Run: headless pygame with SDL's dummy video driver; simulated clock (each Clock.tick advances the game by its frame time, no real sleeping); random seed 0; keys injected as events and as key.get_pressed() state; mouse plan: one left click at the window centre at the start of phase 2, then a move to the lower-right quarter at the start of phase 3.
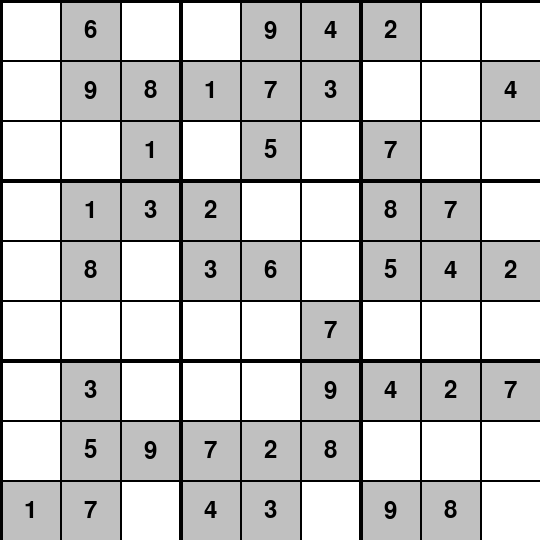
Frame 1 of 4 · flips 1–60 · no input
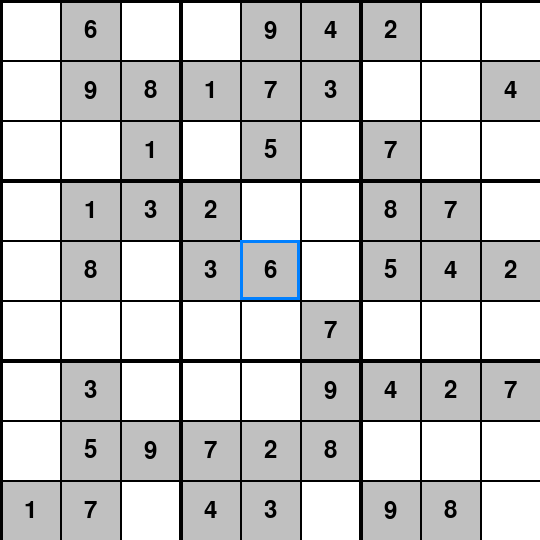
Frame 2 of 4 · flips 61–180 · clicked the window centre · tapped SPACE, RETURN · held RIGHT (→), D
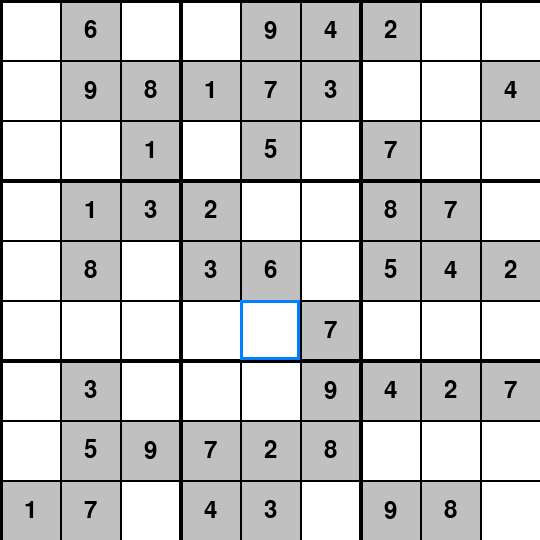
Frame 3 of 4 · flips 181–300 · moved the mouse to the lower-right quarter · held DOWN (↓), S
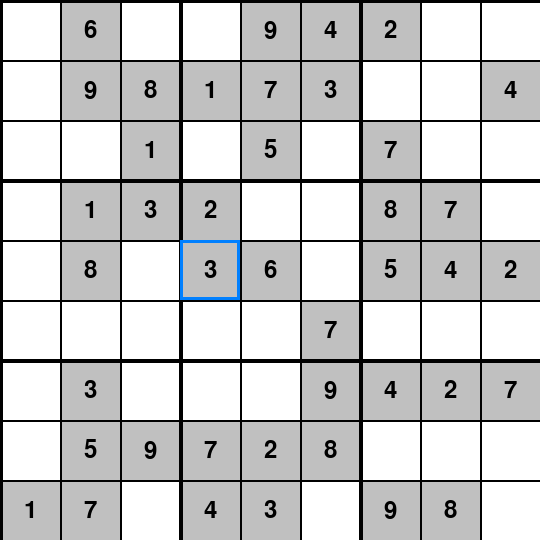
Frame 4 of 4 · flips 301–420 · held LEFT (←), A, UP (↑), W

The pygame program that drew these frames:

import math
import pygame
import sys
import random

from pygame import K_ESCAPE

# Constants
SCREEN_WIDTH = 540
GRID_SIZE = 9
CELL_SIZE = SCREEN_WIDTH // GRID_SIZE
SCREEN_HEIGHT = GRID_SIZE * CELL_SIZE
CELL_SIZE = SCREEN_WIDTH // GRID_SIZE
WHITE = (255, 255, 255)
BLACK = (0, 0, 0)
RED = (255, 0, 0)
FPS = 30


def is_valid_move(board, row, col, num):
    # Check if the number is not in the same row
    if num in board[row]:
        return False

    # Check if the number is not in the same column
    if num in [board[i][col] for i in range(9)]:
        return False

    # Check if the number is not in the same 3x3 grid
    start_row, start_col = 3 * (row // 3), 3 * (col // 3)
    for i in range(start_row, start_row + 3):
        for j in range(start_col, start_col + 3):
            if board[i][j] == num:
                return False

    return True


def generate_sudoku_puzzle():
    def solve_sudoku(board):
        for row in range(9):
            for col in range(9):
                if board[row][col] == 0:
                    for num in random.sample(range(1, 10), 9):
                        if is_valid_move(board, row, col, num):
                            board[row][col] = num
                            if solve_sudoku(board):
                                return True
                            board[row][col] = 0
                    return False
        return True

    # Start with an empty Sudoku board
    puzzle_board = [[0 for _ in range(9)] for _ in range(9)]

    # Solve the Sudoku puzzle to get a valid solution
    solve_sudoku(puzzle_board)

    # Create a copy of the solution to generate the puzzle
    puzzle_copy = [row[:] for row in puzzle_board]

    # Remove numbers to create the puzzle
    for _ in range(40):  # Adjust the number of iterations to control the puzzle difficulty
        row, col = random.randint(0, 8), random.randint(0, 8)
        while puzzle_copy[row][col] == 0:
            row, col = random.randint(0, 8), random.randint(0, 8)
        puzzle_copy[row][col] = 0

    # Create a boolean grid to indicate fixed cells
    fixed_cells = [[True if puzzle_copy[row][col] != 0 else False for col in range(9)] for row in range(9)]

    return puzzle_copy, fixed_cells


# Check if the number is not in the same 3x3 grid
def collision_row(board, row, col, num):
    for i in range(9):
        if num == board[row][i]:
            return row, i

    return -1, -1


# Check if the number is not in the same column
def collision_col(board, row, col, num):
    for i in range(9):
        if num == board[i][col]:
            return i, col

    return -1, -1


# Check if the number is not in the same 3x3 grid
def collision_box(board, row, col, num):
    start_row, start_col = 3 * (row // 3), 3 * (col // 3)
    for i in range(start_row, start_row + 3):
        for j in range(start_col, start_col + 3):
            if board[i][j] == num:
                return i, j

    return -1, -1


def draw_grid(board, fixed_cells, violate):
    for i in range(GRID_SIZE):
        for j in range(GRID_SIZE):
            if fixed_cells[i][j]:
                # Set the background color of fixed cells to grey
                pygame.draw.rect(screen, (192, 192, 192), (j * CELL_SIZE, i * CELL_SIZE, CELL_SIZE, CELL_SIZE))
            else:
                pygame.draw.rect(screen, WHITE, (j * CELL_SIZE, i * CELL_SIZE, CELL_SIZE, CELL_SIZE))

            # Draw thin borders between individual cells
            pygame.draw.line(screen, BLACK, (j * CELL_SIZE, i * CELL_SIZE), ((j + 1) * CELL_SIZE, i * CELL_SIZE),
                             2)  # Horizontal line
            pygame.draw.line(screen, BLACK, (j * CELL_SIZE, i * CELL_SIZE), (j * CELL_SIZE, (i + 1) * CELL_SIZE),
                             2)  # Vertical line

            # Draw thicker borders for each 3x3 box (left, right, top, bottom edges only)
            if i % 3 == 0:
                pygame.draw.line(screen, BLACK, (j * CELL_SIZE, i * CELL_SIZE), ((j + 3) * CELL_SIZE, i * CELL_SIZE),
                                 4)  # Top
            if j % 3 == 0:
                pygame.draw.line(screen, BLACK, (j * CELL_SIZE, i * CELL_SIZE), (j * CELL_SIZE, (i + 3) * CELL_SIZE),
                                 4)  # Left

            font = pygame.font.Font(None, 36)
            if board[i][j] != 0:
                if tuple([i, j]) in violate:
                    text_color = RED
                else:
                    text_color = BLACK
                # elif fixed_cells[i][j]:
                #     text_color = BLACK
                # else:
                #     text_color = (128, 128, 128)
                text = font.render(str(board[i][j]), True, text_color)
                screen.blit(text, (j * CELL_SIZE + CELL_SIZE // 2 - text.get_width() // 2,
                                   i * CELL_SIZE + CELL_SIZE // 2 - text.get_height() // 2))


def remove(loc, d, violate, copy, row, col):
    for e in copy:
        d[loc].remove(e)
        if e in violate:
            found = False
            for v in d.values():
                if e in v:
                    found = True
                    break

            if not found:
                if (e[0] * 9 + e[1]) not in d:
                    violate.remove(e)
                elif tuple([row, col]) in d[(e[0] * 9 + e[1])]:
                    d[(e[0] * 9 + e[1])].remove(tuple([row, col]))
                    if not d[(e[0] * 9 + e[1])]:
                        violate.remove(e)


pygame.font.init()

# Initialize Pygame
screen = pygame.display.set_mode((SCREEN_WIDTH, SCREEN_HEIGHT))
pygame.display.set_caption("Sudoku")
clock = pygame.time.Clock()


# Main game loop
def main():
    sudoku_board, fixed_cells = generate_sudoku_puzzle()

    SCREEN_HEIGHT = GRID_SIZE * CELL_SIZE  # Update SCREEN_HEIGHT based on GRID_SIZE and CELL_SIZE

    screen = pygame.display.set_mode((SCREEN_WIDTH, SCREEN_HEIGHT))

    running = True
    selected = -math.inf, -math.inf
    violate = set()
    d = {}
    counter = 0
    for row in fixed_cells:
        for cell in row:
            if cell:
                counter += 1
    while running:
        screen.fill(WHITE)
        draw_grid(sudoku_board, fixed_cells, violate)

        if counter == 81 and not violate:
            font = pygame.font.Font(None, 48)
            win_text1 = font.render("You Win!", True, RED)
            win_text2 = font.render("Puzzle Completed!", True, RED)
            play_again_text = font.render("Press Enter to Play Again", True, (0, 0, 255))  # Set text color to blue

            border_width = 2
            border_color = BLACK

            border_win_text1 = pygame.Surface(
                (win_text1.get_width() + 2 * border_width, win_text1.get_height() + 2 * border_width))
            border_win_text1.fill(border_color)
            border_win_text1.blit(win_text1, (border_width, border_width))

            border_win_text2 = pygame.Surface(
                (win_text2.get_width() + 2 * border_width, win_text2.get_height() + 2 * border_width))
            border_win_text2.fill(border_color)
            border_win_text2.blit(win_text2, (border_width, border_width))

            border_play_again_text = pygame.Surface(
                (play_again_text.get_width() + 2 * border_width, play_again_text.get_height() + 2 * border_width))
            border_play_again_text.fill(border_color)
            border_play_again_text.blit(play_again_text, (border_width, border_width))

            # Calculate vertical positions for text
            text1_y = (SCREEN_HEIGHT - border_win_text1.get_height() - border_win_text2.get_height() - border_play_again_text.get_height() - 40) // 2
            text2_y = text1_y + border_win_text1.get_height()
            play_again_text_y = text2_y + border_win_text2.get_height() + 20  # Moved down by 20 pixels

            # Blit the bordered text on the screen
            screen.blit(border_win_text1, ((SCREEN_WIDTH - border_win_text1.get_width()) // 2, text1_y))
            screen.blit(border_win_text2, ((SCREEN_WIDTH - border_win_text2.get_width()) // 2, text2_y))
            screen.blit(border_play_again_text,
                        ((SCREEN_WIDTH - border_play_again_text.get_width()) // 2, play_again_text_y))

            for event in pygame.event.get():
                if event.type == pygame.QUIT:
                    pygame.quit()
                    sys.exit()
                if event.type == pygame.KEYDOWN:
                    if event.key == K_ESCAPE:
                        running = False
                    if event.key == pygame.K_RETURN:
                        sudoku_board, fixed_cells = generate_sudoku_puzzle()
                        running = True
                        selected = -math.inf, -math.inf
                        violate = set()
                        d = {}
                        counter = 0
                        for row in fixed_cells:
                            for cell in row:
                                if cell:
                                    counter += 1

            pygame.display.flip()
            clock.tick(FPS)
            continue

        for event in pygame.event.get():
            if event.type == pygame.QUIT:
                pygame.quit()
                sys.exit()

            if event.type == pygame.MOUSEBUTTONDOWN:
                pos = pygame.mouse.get_pos()
                selected = pos[1] // CELL_SIZE, pos[0] // CELL_SIZE

            if event.type == pygame.KEYDOWN:
                if event.key == K_ESCAPE:
                    running = False

                row, col = selected
                if event.key == pygame.K_UP and row > 0:
                    selected = (row - 1, col)
                elif event.key == pygame.K_DOWN and row < GRID_SIZE - 1:
                    selected = (row + 1, col)
                elif event.key == pygame.K_LEFT and col > 0:
                    selected = (row, col - 1)
                elif event.key == pygame.K_RIGHT and col < GRID_SIZE - 1:
                    selected = (row, col + 1)
                elif event.unicode.isdigit() and 1 <= int(event.unicode) <= 9 and not fixed_cells[row][col]:
                    number = int(event.unicode)
                    if number == sudoku_board[row][col]:
                        continue
                    if sudoku_board[row][col] == 0:
                        counter += 1
                    x1, y1 = collision_row(sudoku_board, row, col, number)
                    x2, y2 = collision_col(sudoku_board, row, col, number)
                    x3, y3 = collision_box(sudoku_board, row, col, number)

                    loc = row * 9 + col
                    if loc not in d:
                        d[loc] = set()

                    copy = d[loc].copy()
                    remove(loc, d, violate, copy, row, col)

                    if x1 >= 0:
                        violate.add(tuple([x1, y1]))
                        d[loc].add(tuple([x1, y1]))
                        if (x1 * 9 + y1) in d:
                            d[(x1 * 9 + y1)].add(tuple([row, col]))
                    if x2 >= 0:
                        violate.add(tuple([x2, y2]))
                        d[loc].add(tuple([x2, y2]))
                        if (x2 * 9 + y2) in d:
                            d[(x2 * 9 + y2)].add(tuple([row, col]))
                    if x3 >= 0:
                        violate.add(tuple([x3, y3]))
                        d[loc].add(tuple([x3, y3]))
                        if (x3 * 9 + y3) in d:
                            d[(x3 * 9 + y3)].add(tuple([row, col]))
                    if x1 >= 0 or x2 >= 0 or x3 >= 0:
                        violate.add(tuple([row, col]))

                    e = tuple([row, col])
                    if not d[loc] and e in violate:
                        violate.remove(e)

                    sudoku_board[row][col] = number

                elif event.key == pygame.K_BACKSPACE and not fixed_cells[row][col]:
                    loc = row * 9 + col
                    if loc in d:
                        copy = d[loc].copy()
                        remove(loc, d, violate, copy, row, col)

                    e = tuple([row, col])
                    if not d[loc] and e in violate:
                        violate.remove(e)
                        for key, value in d.items():
                            if e in value:
                                d[key].remove(e)

                    sudoku_board[row][col] = 0
                    counter -= 1

        if selected:
            pygame.draw.rect(screen, (0, 128, 255),
                             (selected[1] * CELL_SIZE, selected[0] * CELL_SIZE, CELL_SIZE, CELL_SIZE), 3)

        pygame.display.flip()
        clock.tick(FPS)


if __name__ == "__main__":
    main()
